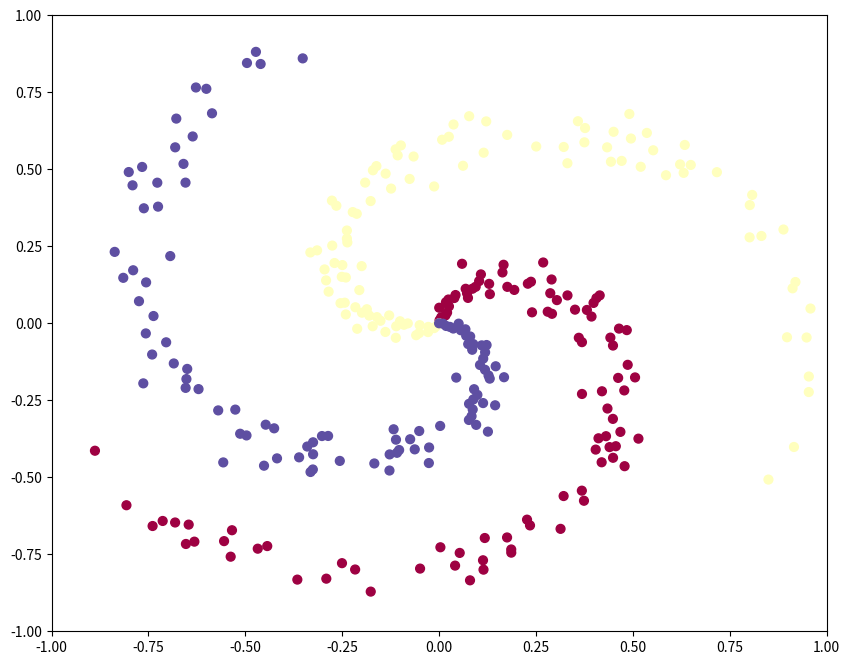

Recreate this plot in Python.
import numpy as np
import matplotlib.pyplot as plt

#ubuntu 16.04 sudo pip instal matplotlib

plt.rcParams['figure.figsize'] = (10.0, 8.0) # set default size of plots
plt.rcParams['image.interpolation'] = 'nearest'
plt.rcParams['image.cmap'] = 'gray'

np.random.seed(0)
N = 100 # number of points per class
D = 2 # dimensionality
K = 3 # number of classes
X = np.zeros((N*K,D))
y = np.zeros(N*K, dtype='uint8')


for j in range(K):
  ix = range(N*j,N*(j+1))
  r = np.linspace(0.0,1,N) # radius
  t = np.linspace(j*4,(j+1)*4,N) + np.random.randn(N)*0.2 # theta
  X[ix] = np.c_[r*np.sin(t), r*np.cos(t)]
  y[ix] = j
fig = plt.figure()
plt.scatter(X[:, 0], X[:, 1], c=y, s=40, cmap=plt.cm.Spectral)
plt.xlim([-1,1])
plt.ylim([-1,1])
plt.show()
    